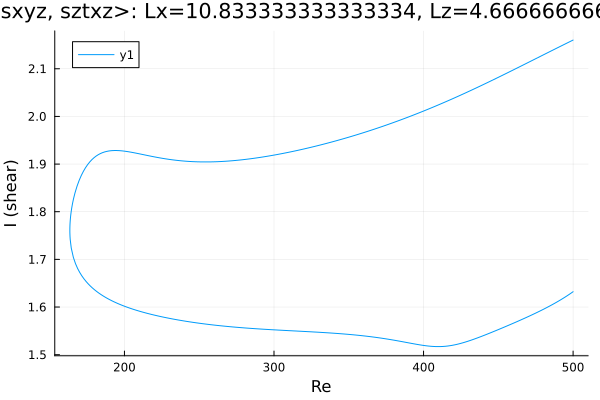

The data file committed next to this chart (first rows):
Re, shear
500.0, 2.16
499.3, 2.159
497.9, 2.157
496.5, 2.155
495.1, 2.153
493.7, 2.15
492.2, 2.148
490.8, 2.146
489.4, 2.144
488, 2.142
486.6, 2.139
485.2, 2.137
483.8, 2.135
482.3, 2.133
480.9, 2.13
479.5, 2.128
478.1, 2.126
476.7, 2.124
475.3, 2.122
473.9, 2.119
472.4, 2.117
471, 2.115
469.6, 2.113
468.2, 2.11
466.8, 2.108
465.4, 2.106
464, 2.104
462.5, 2.102
461.1, 2.099
459.7, 2.097
458.3, 2.095
456.9, 2.093
455.5, 2.09
454.1, 2.088
452.6, 2.086
451.2, 2.084
449.8, 2.082
448.4, 2.08
447, 2.077
445.6, 2.075
444.2, 2.073
442.7, 2.071
441.3, 2.069
439.9, 2.067
438.5, 2.065
437.1, 2.063
435.7, 2.06
434.3, 2.058
432.8, 2.056
431.4, 2.054
430, 2.052
428.6, 2.05
427.2, 2.048
425.8, 2.046
424.4, 2.044
422.9, 2.042
421.5, 2.04
420.1, 2.038
418.7, 2.036
417.3, 2.034
... 484 more rows
